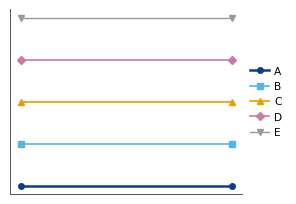

This chart was generated by the following Python code: (Note: this script raises an exception after producing the figure.)
#!/usr/bin/env python3
"""paper_style.py -- one look for every MX17 paper figure (Paper I and II). Dylan 2026-11-02: one colour per chamber.

Import from any producer:

    import sys, os; sys.path.insert(0, os.path.join(<repo>, 'papers'))
    import paper_style as ps
    ps.use()                                   # rcParams, before plotting
    ax.plot(x, y, **ps.det('det3'))            # colour, marker, zorder, line width for that chamber
    ps.save(fig, out_dir / 'name', data=df)    # name.pdf + name.png + name.csv

Rules it encodes:
* **Public chamber names** A-E (``NAME``; det3=A, det2=B, det6=C, det7=D, det4=E) and det3's golden rows Run 1/2
  (``RUN``): ``save`` rewrites internal names in every text of the figure. Call ``publicise(fig)`` before a plain
  ``fig.savefig``.
* **One colour per chamber, everywhere** (Okabe-Ito, colour-blind safe). det3, the paper's chamber, is the darkest and
  is drawn on top with a heavier line; det4 (the defective chamber) is grey and drawn underneath.
* Views: X solid, Y dashed (``ps.VIEW_LS``). Gas: CO2 / CF4 mixtures have their own two colours (``ps.GAS``), never a
  chamber colour.
* Data vs model: data are markers (with error bars), models are lines (Magboltz, fits); a reference model is black.
* Labels are mathtext, never a raw underscore: ``ps.lbl('Q_x')`` -> ``$Q_{x}$``.
* Type at document size (JINST full width ~15.5 cm = 6.1 in; single panel 3:2).
"""
from __future__ import annotations

import os
import re
from pathlib import Path

import matplotlib as mpl
import matplotlib.pyplot as plt

#: Public chamber names (Dylan 2026-11-03): the n_TOF arm letters, and E for det4 (bench + SPS only). Every figure
#: shows these; internal keys (det3, sat_det3, ...) stay in code, tables and CSVs. ``save`` rewrites any det name left
#: in a figure's text, so producers need not change their own labels. PS_INTERNAL_NAMES=1 turns that off.
NAME = {'det3': 'A', 'det2': 'B', 'det6': 'C', 'det7': 'D', 'det4': 'E'}
#: The two det3 golden rows, in time order (6-27 evening; overnight to 6-28 08:48).
RUN = {'sat_det3': 'Run 1', 'p2_det3': 'Run 2'}
PUBLIC_NAMES = os.environ.get('PS_INTERNAL_NAMES', '') != '1'
DETS = ('det3', 'det2', 'det6', 'det7', 'det4')     # public order A..E
#: The palette (2026-11-02). Keyed by bench chamber; n_TOF arms map A=det3, B=det2, C=det6, D=det7.
DET_COLOR = {'det2': '#56B4E9', 'det3': '#0b3d91', 'det4': '#999999', 'det6': '#E69F00', 'det7': '#CC79A7'}
DET_MARKER = {'det2': 's', 'det3': 'o', 'det4': 'v', 'det6': '^', 'det7': 'D'}
DET_ZORDER = {'det2': 3, 'det3': 5, 'det4': 1, 'det6': 3, 'det7': 3}
DET_LW = {'det2': 1.2, 'det3': 1.8, 'det4': 1.0, 'det6': 1.2, 'det7': 1.2}
ARM_TO_DET = {'A': 'det3', 'B': 'det2', 'C': 'det6', 'D': 'det7'}
VIEW_LS = {'x': '-', 'y': '--', 'X': '-', 'Y': '--'}
VIEW_FILL = {'x': True, 'y': False, 'X': True, 'Y': False}     # filled markers X, open Y
GAS = {'CO2': '#b2182b', 'CF4': '#2166ac'}                      # SPS gas families (attachment etc.)
MODEL = '#000000'                                               # reference model / fit line
ACCENT = '#D55E00'                                              # one highlight (operating point, chosen cut)
INK, MUTED, GRID = '#1b2430', '#6a7583', '#e6e9ee'

FULL = (6.1, 3.8)      # full text width, one panel
WIDE = (6.1, 2.6)      # full width, two/three panels in a row
TALL = (6.1, 6.0)      # full width, stacked panels
HALF = (3.0, 2.4)      # half width
BASE_PT = 9.0


def use() -> None:
    """House rcParams. Call once before plotting."""
    mpl.rcParams.update({
        'figure.figsize': FULL, 'figure.dpi': 150, 'savefig.dpi': 300, 'savefig.bbox': 'tight',
        'font.family': 'sans-serif', 'font.sans-serif': ['DejaVu Sans', 'Helvetica', 'Arial'],
        'mathtext.default': 'regular', 'font.size': BASE_PT,
        'axes.titlesize': BASE_PT, 'axes.titleweight': 'normal', 'axes.titlelocation': 'left',
        'axes.labelsize': BASE_PT, 'xtick.labelsize': BASE_PT * 0.9, 'ytick.labelsize': BASE_PT * 0.9,
        'legend.fontsize': BASE_PT * 0.85, 'legend.frameon': False, 'legend.handlelength': 1.8,
        'axes.edgecolor': '#555555', 'axes.linewidth': 0.7, 'axes.labelcolor': INK,
        'xtick.color': INK, 'ytick.color': INK, 'axes.grid': True, 'grid.color': GRID, 'grid.linewidth': 0.6,
        'axes.axisbelow': True, 'axes.spines.top': False, 'axes.spines.right': False,
        'lines.linewidth': 1.2, 'lines.markersize': 4.0, 'errorbar.capsize': 0,
        'axes.prop_cycle': mpl.cycler(color=[DET_COLOR[d] for d in DETS]),
        'pdf.fonttype': 42, 'ps.fonttype': 42,            # embedded TrueType fonts (journal requirement)
        'legend.borderaxespad': 0.3, 'legend.handletextpad': 0.5, 'legend.columnspacing': 1.0,
    })


def det(name, view=None, line=True, **kw) -> dict:
    """Keyword arguments for one chamber's series (plot / errorbar): colour, marker, z-order, width, label.
    ``view`` ('x'/'y') sets the line style and an open marker for Y."""
    d = str(name).lower().replace('mx17_', 'det')
    d = ARM_TO_DET.get(str(name), d)
    c = DET_COLOR[d]
    out = dict(color=c, marker=DET_MARKER[d], zorder=DET_ZORDER[d],
               label=_pubname(d) + (f' {view.upper()}' if view else ''))
    if line:
        out.update(lw=DET_LW[d], ls=VIEW_LS.get(view, '-'))
    if view is not None and not VIEW_FILL.get(view, True):
        out.update(mfc='white', mec=c)
    out.update(kw)
    return out


def color(name) -> str:
    d = ARM_TO_DET.get(str(name), str(name).lower().replace('mx17_', 'det'))
    return DET_COLOR[d]


def _pubname(d) -> str:
    """Public name of a chamber ('det3', 'mx17_3', 'A' -> 'A'); the internal key when PS_INTERNAL_NAMES=1."""
    d = ARM_TO_DET.get(str(d), str(d).lower().replace('mx17_', 'det'))
    return NAME.get(d, d) if PUBLIC_NAMES else d


name = _pubname

_DET_RE = re.compile(r'\b(?:det|mx17_)([23467])\b')
_RUN_RE = re.compile(r'\b(sat_det3|p2_det3)\b')


_M3_RE = re.compile(r'\bM3\b')
_MATH_RE = re.compile(r'(\$[^$]*\$)')
#: gid that exempts a Text from ``publicise`` (the bench schematic names the M3 planes; nothing else should).
KEEP_GID = 'ps-keep'


def _ref(text: str) -> str:
    """'M3' -> the reference (Dylan 2026-11-03: the paper says 'reference', M3 only in the bench description).
    Inside mathtext 'M3' -> 'ref'; outside, 'Reference' at the start of a string, 'reference' inside it, and a bare
    'M3' label -> 'reference'."""
    if 'M3' not in text:
        return text
    parts = _MATH_RE.split(text)
    out = []
    for i, part in enumerate(parts):
        if part.startswith('$') and part.endswith('$') and len(part) > 1:
            out.append(_M3_RE.sub('ref', part))
        else:
            out.append(_M3_RE.sub(lambda m: 'Reference' if (i == 0 and m.start() == 0) else 'reference', part))
    return ''.join(out)


def public(text: str, legend: bool = False) -> str:
    """Rewrite internal names in a figure string. In a legend, 'det3' -> 'A'; elsewhere 'Chamber A' at the start
    of the string and 'chamber A' inside it. Golden-row keys -> 'Run 1' / 'Run 2'. 'M3' -> 'reference'."""
    if not PUBLIC_NAMES or not text:
        return text
    text = _ref(text)
    text = _RUN_RE.sub(lambda m: RUN[m.group(1)], text)

    def rep(m):
        letter = NAME['det' + m.group(1)]
        if legend:
            return letter
        return ('Chamber ' if m.start() == 0 else 'chamber ') + letter
    return _DET_RE.sub(rep, text)


def publicise(fig) -> None:
    """Apply ``public`` to every text in ``fig``: titles, labels, annotations, legends, fixed tick labels."""
    if not PUBLIC_NAMES:
        return
    from matplotlib.legend import Legend
    from matplotlib.text import Text
    from matplotlib.ticker import FixedFormatter
    legend_texts = set()
    for leg in fig.findobj(Legend):
        for t in leg.get_texts():
            legend_texts.add(id(t))
            t.set_text(public(t.get_text(), legend=True))
    for t in fig.findobj(Text):
        if id(t) not in legend_texts and t.get_gid() != KEEP_GID:
            new = public(t.get_text())
            if new != t.get_text():
                t.set_text(new)
    from matplotlib.ticker import FuncFormatter
    from matplotlib.category import StrCategoryFormatter
    for ax in fig.axes:
        for axis in (ax.xaxis, ax.yaxis):
            fmt = axis.get_major_formatter()
            if isinstance(fmt, FixedFormatter):
                fmt.seq = [public(str(x), legend=True) for x in fmt.seq]
            elif isinstance(fmt, (FuncFormatter, StrCategoryFormatter)) and not getattr(fmt, '_ps_public', False):
                # set_xticklabels on a FixedLocator and categorical axes give these: wrap them
                new = FuncFormatter(lambda x, pos=None, f=fmt: public(str(f(x, pos)), legend=True))
                new._ps_public = True
                axis.set_major_formatter(new)


def lbl(s: str) -> str:
    """'Q_x' -> '$Q_{x}$'; leaves strings that already contain $...$ alone."""
    if '$' in s or '_' not in s:
        return s
    return re.sub(r'([A-Za-z\\]+)_([A-Za-z0-9]+)', r'$\1_{\2}$', s)


def save(fig, path, data=None, png=True, dpi=None) -> Path:
    """Write <path>.pdf (+ .png, + .csv of the plotted numbers when ``data`` is a DataFrame or dict of them).
    Raster artists inside the PDF (imshow/pcolormesh with rasterized=True) are written at ``dpi`` (default 300)."""
    path = Path(path)
    path.parent.mkdir(parents=True, exist_ok=True)
    publicise(fig)
    fig.savefig(path.with_suffix('.pdf'), dpi=dpi or 300)
    if png:
        fig.savefig(path.with_suffix('.png'), dpi=200)
    if data is not None:
        if isinstance(data, dict):
            for k, v in data.items():
                v.to_csv(path.parent / f'{path.name}.{k}.csv', index=False)
        else:
            data.to_csv(path.with_suffix('.csv'), index=False)
    plt.close(fig)
    return path.with_suffix('.pdf')


#: Printed widths (inches) for the publication checklist: draw at the size the page prints, never rescale in LaTeX.
WIDTH = {'full': 6.1, 'wide': 6.1, 'half': 3.0, 'twothirds': 4.3, 'col': 3.0}


def fig_for(width='full', aspect=0.62, nrows=1, ncols=1, height=None, layout='constrained', **kw):
    """plt.subplots at the printed size. ``width`` is 'full' (6.1 in), 'half' (3.0 in), 'twothirds' (4.3 in)
    or a number of inches; height = width x aspect unless ``height`` (in) is given. Constrained layout by default,
    so a figure saved with ``ps.save`` keeps (to the tight-bbox trim) the width it was drawn at."""
    w = WIDTH.get(width, None) if isinstance(width, str) else float(width)
    if w is None:
        raise ValueError(f'width {width!r}')
    h = height if height is not None else w * aspect
    return plt.subplots(nrows, ncols, figsize=(w, h), layout=layout, **kw)


def panel_label(ax, letter, loc='upper left', x=None, y=None, **kw):
    """'(a)' in a corner of ``ax`` (axes fraction), bold, at the base type size. loc: 'upper left' (default, just
    outside the top-left corner of the frame, above the y label column), 'inside upper left', 'inside upper right'."""
    letter = str(letter).strip('()')
    pos = {'upper left': (-0.02, 1.02, 'right', 'bottom'),
           'outside upper left': (-0.02, 1.02, 'right', 'bottom'),
           'inside upper left': (0.03, 0.97, 'left', 'top'),
           'inside upper right': (0.97, 0.97, 'right', 'top'),
           'inside lower left': (0.03, 0.03, 'left', 'bottom'),
           'inside lower right': (0.97, 0.03, 'right', 'bottom')}[loc]
    xx = pos[0] if x is None else x
    yy = pos[1] if y is None else y
    opts = dict(transform=ax.transAxes, ha=pos[2], va=pos[3], fontsize=BASE_PT, fontweight='bold', color=INK)
    opts.update(kw)
    return ax.text(xx, yy, f'({letter})', **opts)


def panel_labels(axes, loc='upper left', start='a', **kw):
    """Label every axes in ``axes`` (flattened, in order) (a), (b), ..."""
    import numpy as np
    out = []
    for i, ax in enumerate(np.ravel(axes)):
        out.append(panel_label(ax, chr(ord(start) + i), loc=loc, **kw))
    return out


def legend_above(fig_or_ax, handles=None, labels=None, ncol=5, **kw):
    """One legend for the whole figure, centred above the panels (outside the data)."""
    opts = dict(loc='lower center', bbox_to_anchor=(0.5, 1.0), ncol=ncol, frameon=False)
    opts.update(kw)
    if handles is None:
        return fig_or_ax.legend(**opts)
    if labels is None:
        return fig_or_ax.legend(handles=handles, **opts)
    return fig_or_ax.legend(handles, labels, **opts)


def det_handles(dets=DETS, view=None, line=True, **kw):
    """Legend handles for chambers, in the fixed order."""
    from matplotlib.lines import Line2D
    return [Line2D([], [], **{k: v for k, v in det(d, view=view, line=line, **kw).items() if k != 'zorder'})
            for d in dets]


def view_handles(color=INK, marker='o'):
    """Two handles: X (solid, filled) and Y (dashed, open)."""
    from matplotlib.lines import Line2D
    return [Line2D([], [], color=color, ls='-', marker=marker, label='X'),
            Line2D([], [], color=color, ls='--', marker=marker, mfc='white', mec=color, label='Y')]


def legend_dets(ax, dets=DETS, **kw):
    """A chamber legend in the fixed order (handles from the palette, not from what was plotted)."""
    from matplotlib.lines import Line2D
    h = [Line2D([], [], **{k: v for k, v in det(d).items() if k != 'zorder'}) for d in dets]
    return ax.legend(handles=h, **kw)


if __name__ == '__main__':          # a swatch, to look at the palette
    use()
    fig, ax = plt.subplots(figsize=HALF)
    for i, d in enumerate(DETS):
        ax.plot([0, 1], [i, i], **det(d))
    legend_dets(ax, loc='center left', bbox_to_anchor=(1, 0.5))
    ax.set_yticks([]); ax.set_xticks([])
    save(fig, Path(os.environ.get('CLAUDE_JOB_DIR', '/tmp')) / 'tmp' / 'palette_swatch')
    print('ok')
